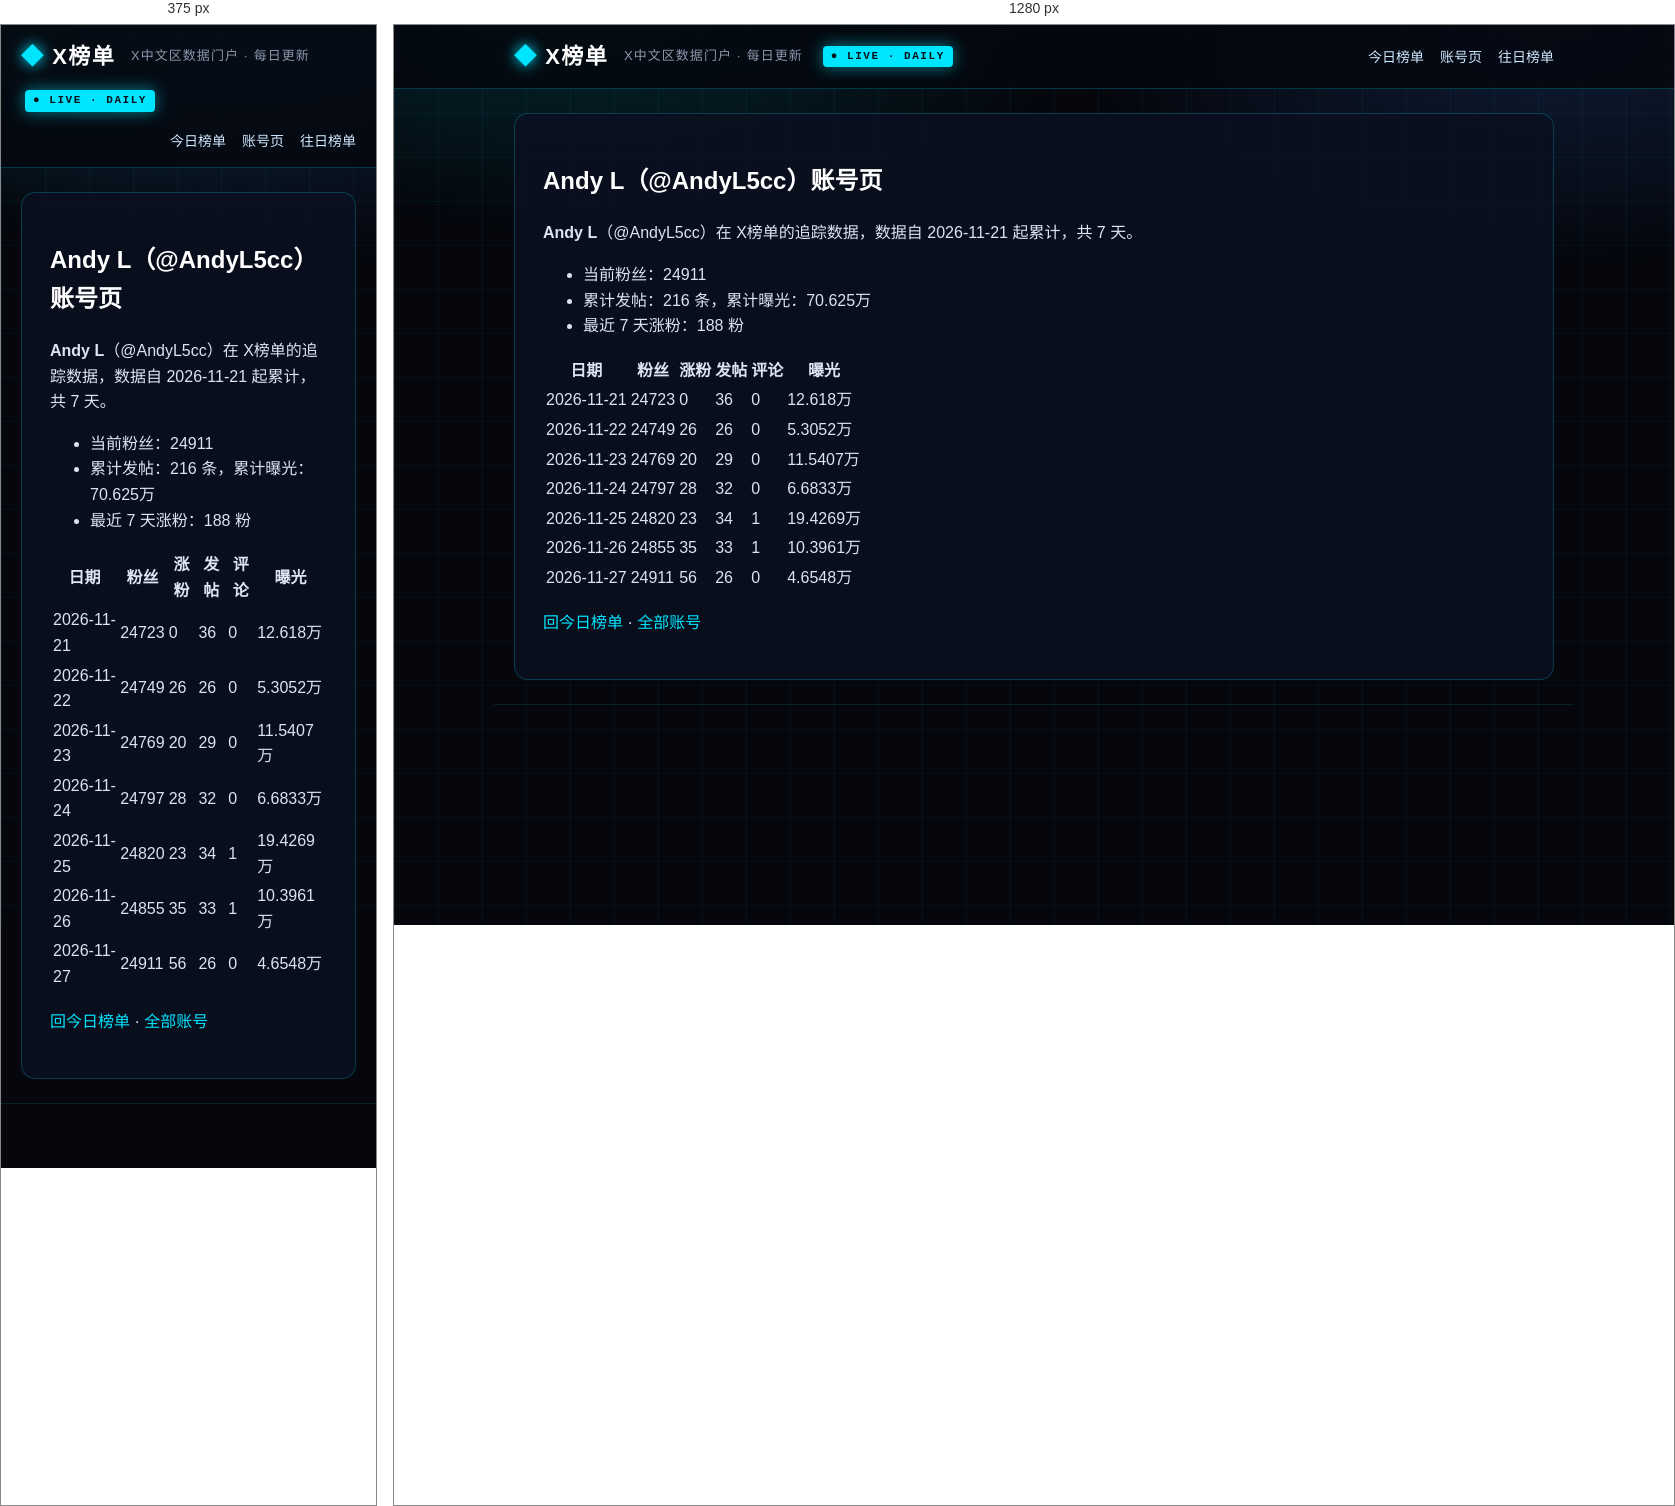
Rendered at 375 px and 1280 px, left to right.

<!-- file: index.html -->
<!DOCTYPE html>
<html lang="zh-CN">
<head>
<meta charset="utf-8">
<meta name="viewport" content="width=device-width, initial-scale=1">



<title>Andy L（@AndyL5cc）账号页 · X榜单 · X中文区数据门户</title>
<meta name="description" content="每日更新的 X 中文区发帖、评论、涨粉、曝光榜单">
<link rel="canonical" href="https://deepblock666.github.io/accounts/AndyL5cc/index.html">
<meta property="og:type" content="website">
<meta property="og:title" content="Andy L（@AndyL5cc）账号页 · X榜单 · X中文区数据门户">
<meta property="og:description" content="每日更新的 X 中文区发帖、评论、涨粉、曝光榜单">
<meta property="og:url" content="https://deepblock666.github.io/accounts/AndyL5cc/index.html">
<meta property="og:site_name" content="X榜单">
<meta name="twitter:card" content="summary">
<link rel="stylesheet" href="/css/style.css">
<meta name="generator" content="Hexo 8.1.2"></head>
<body>
<header class="top">
  <div class="wrap">
    <a class="logo" href="/">X榜单</a>
    <span class="tagline">X中文区数据门户 · 每日更新</span>
    <span class="live">● LIVE · DAILY</span>
    <nav><a href="/">今日榜单</a><a href="/accounts/">账号页</a><a href="/archives/">往日榜单</a></nav>
  </div>
</header>
<main class="wrap">
  <article class="post">
  <h1>Andy L（@AndyL5cc）账号页</h1>
  <div class="content"><p><strong>Andy L</strong>（@AndyL5cc）在 X榜单的追踪数据，数据自 2026-11-21 起累计，共 7 天。</p>
<ul>
<li>当前粉丝：24911</li>
<li>累计发帖：216 条，累计曝光：70.625万</li>
<li>最近 7 天涨粉：188 粉</li>
</ul>
<table>
<thead>
<tr>
<th>日期</th>
<th>粉丝</th>
<th>涨粉</th>
<th>发帖</th>
<th>评论</th>
<th>曝光</th>
</tr>
</thead>
<tbody><tr>
<td>2026-11-21</td>
<td>24723</td>
<td>0</td>
<td>36</td>
<td>0</td>
<td>12.618万</td>
</tr>
<tr>
<td>2026-11-22</td>
<td>24749</td>
<td>26</td>
<td>26</td>
<td>0</td>
<td>5.3052万</td>
</tr>
<tr>
<td>2026-11-23</td>
<td>24769</td>
<td>20</td>
<td>29</td>
<td>0</td>
<td>11.5407万</td>
</tr>
<tr>
<td>2026-11-24</td>
<td>24797</td>
<td>28</td>
<td>32</td>
<td>0</td>
<td>6.6833万</td>
</tr>
<tr>
<td>2026-11-25</td>
<td>24820</td>
<td>23</td>
<td>34</td>
<td>1</td>
<td>19.4269万</td>
</tr>
<tr>
<td>2026-11-26</td>
<td>24855</td>
<td>35</td>
<td>33</td>
<td>1</td>
<td>10.3961万</td>
</tr>
<tr>
<td>2026-11-27</td>
<td>24911</td>
<td>56</td>
<td>26</td>
<td>0</td>
<td>4.6548万</td>
</tr>
</tbody></table>
<p><a href="/">回今日榜单</a> · <a href="/accounts/">全部账号</a></p>
</div>
</article>

</main>
<footer class="foot wrap">
</footer>
</body>
</html>


/* @media block from style.css */
@media(max-width:700px){.champions,.lists{grid-template-columns:1fr}.hero h1{font-size:22px}.stats strong{font-size:28px}}